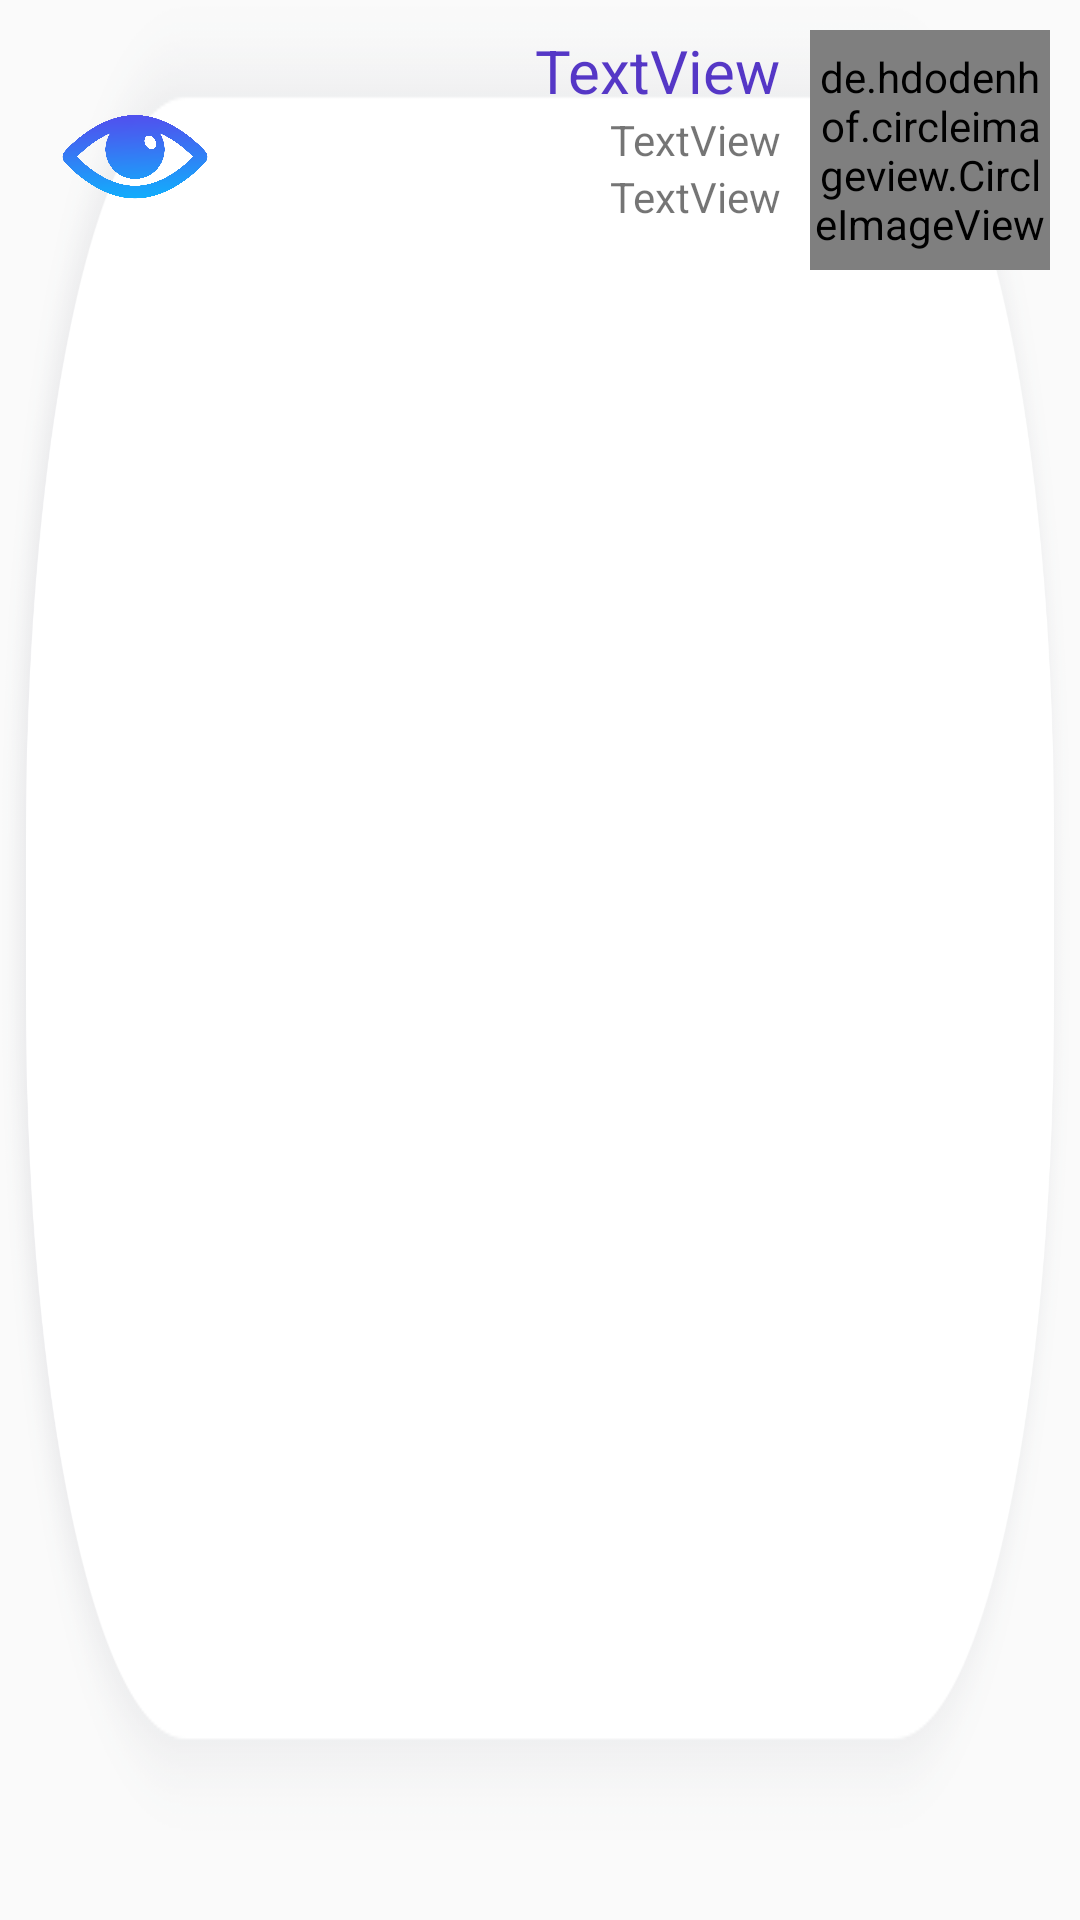

Write the Android layout XML for this screen, with the resource values it uses.
<!-- AndroidManifest.xml: application theme Theme.MiHuellasApp -->
<!-- res/layout/lista_publicaciones_comunidad.xml -->
<?xml version="1.0" encoding="utf-8"?>
<RelativeLayout xmlns:android="http://schemas.android.com/apk/res/android"
    xmlns:app="http://schemas.android.com/apk/res-auto"
    android:layout_width="match_parent"
    android:layout_height="110dp"
    android:background="@mipmap/animalito"
    android:padding="10dp">


    <LinearLayout
        android:layout_width="402dp"
        android:layout_height="105dp"
        android:orientation="horizontal">

        <ImageView
            android:id="@+id/iv_publi"
            android:layout_width="30dp"
            android:layout_height="35dp"
            android:layout_marginLeft="10dp"
            android:layout_marginTop="25dp"
            android:layout_weight="1"
            app:srcCompat="@mipmap/ojito" />

        <LinearLayout
            android:layout_width="190dp"
            android:layout_height="match_parent"
            android:layout_marginEnd="10dp"
            android:layout_marginRight="10dp"
            android:orientation="vertical">

            <TextView
                android:id="@+id/txt_raza_publi"
                android:layout_width="match_parent"
                android:layout_height="wrap_content"
                android:gravity="right"
                android:text="TextView"
                android:textColor="#5537c6"
                android:textSize="20sp" />

            <TextView
                android:id="@+id/txt_fecha_publi"
                android:layout_width="match_parent"
                android:layout_height="wrap_content"
                android:gravity="right"
                android:text="TextView"
                android:textSize="14sp" />

            <TextView
                android:id="@+id/txt_descripcion_publi"
                android:layout_width="match_parent"
                android:layout_height="wrap_content"
                android:gravity="right"
                android:text="TextView" />
        </LinearLayout>

        <de.hdodenhof.circleimageview.CircleImageView
            android:id="@+id/img_publi"
            android:layout_width="80dp"
            android:layout_height="80dp"
            android:src="@mipmap/ic_launcher" />

    </LinearLayout>


</RelativeLayout>
<!-- resources referenced by this layout -->
<resources>
  <!-- mipmap animalito: png bitmap (mipmap-xxhdpi, 35638 bytes) -->
  <!-- mipmap ojito: png bitmap (mipmap-xxhdpi, 86192 bytes) -->
  <style name="Theme.MiHuellasApp" parent="Theme.AppCompat.Light.NoActionBar">
          
          <item name="colorPrimary">@color/colorPrimary</item>
          <item name="colorPrimaryDark">@color/colorPrimaryDark</item>
          <item name="colorAccent">@color/colorAccent</item>
          
          
          <item name="android:statusBarColor" tools:targetApi="l">?attr/colorPrimaryVariant</item>
          
      </style>
  <color name="colorPrimary">#455cde</color>
  <color name="colorPrimaryDark">#000d3d</color>
  <color name="colorAccent">#c2bdbf</color>
</resources>
